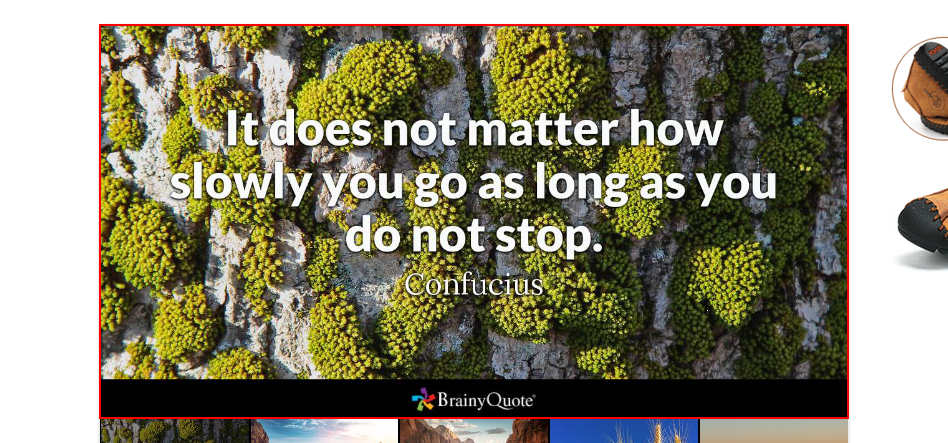
Task: Excel example
Workflow: Main

Step 1: screenshot-of of the image in window '[name redacted]' (ApplicationFrameHost.exe)

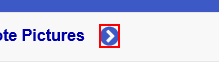
Step 2: click on the text